Photos from the image-classification dataset "data" in the GitHub repository PLCnext/RockPaperScissors. Its 4 classes are: blank, paper, rock, scissors.

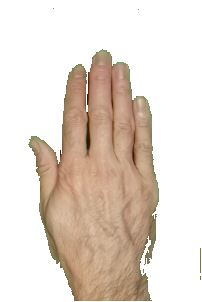
Label: paper

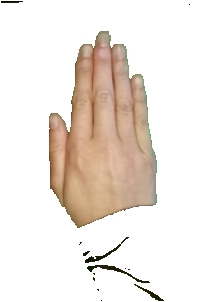
Label: paper

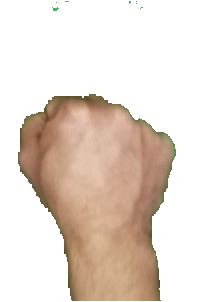
Label: rock

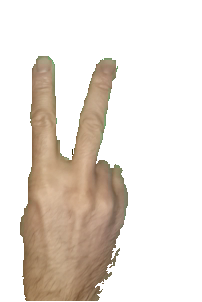
Label: scissors

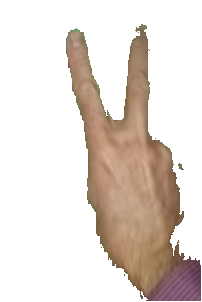
Label: scissors

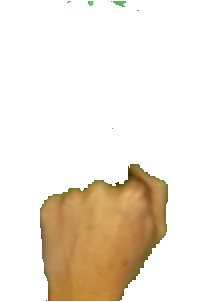
Label: rock
